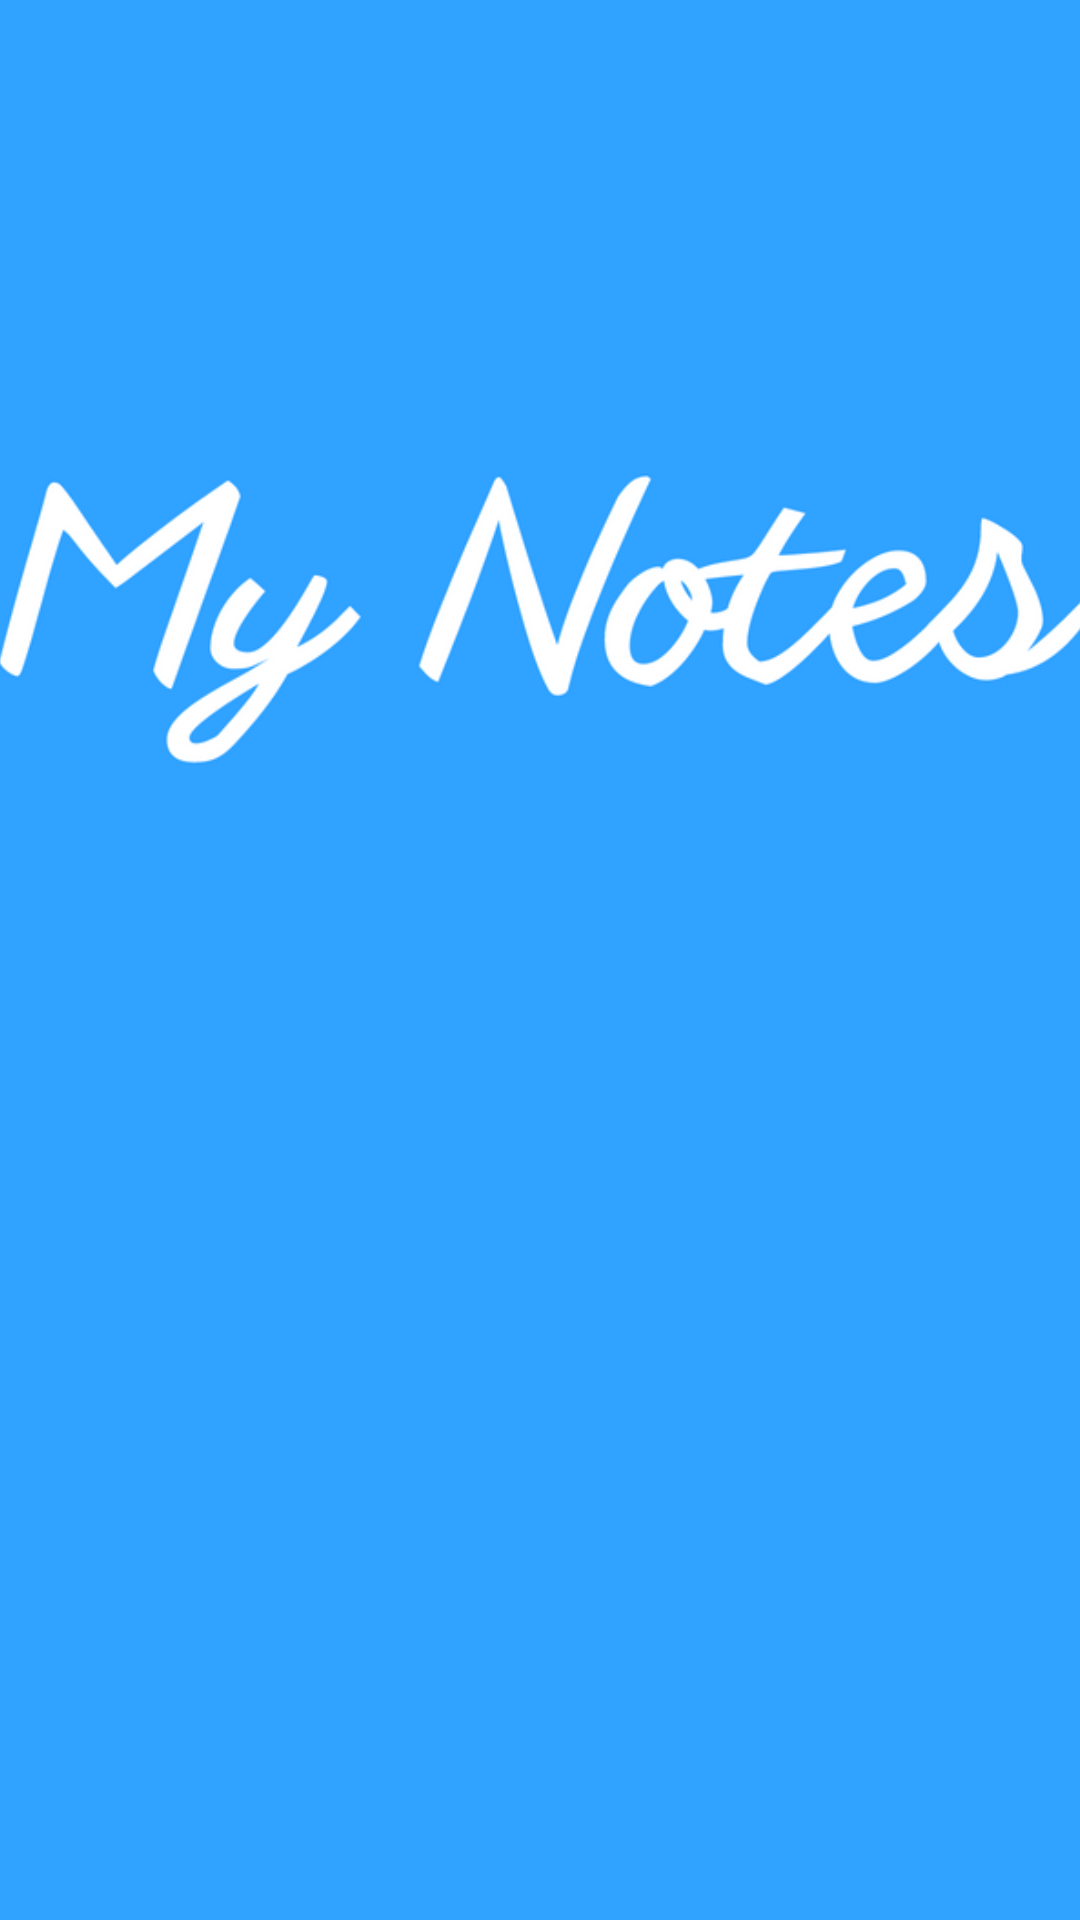

Android layout source for this screen:
<!-- AndroidManifest.xml: application theme Theme.MyNotes -->
<!-- res/layout/fragment_splash_screen.xml -->
<?xml version="1.0" encoding="utf-8"?>
<androidx.constraintlayout.widget.ConstraintLayout

    xmlns:android="http://schemas.android.com/apk/res/android"
    xmlns:app="http://schemas.android.com/apk/res-auto"
    xmlns:tools="http://schemas.android.com/tools"
    android:layout_width="match_parent"
    android:layout_height="match_parent"
    android:background="#30A2FF"
    tools:context=".view.SplashScreen">

    <ImageView
        android:id="@+id/imageView7"
        android:layout_width="364dp"
        android:layout_height="234dp"
        android:src="@drawable/mynotes1"
        app:layout_constraintBottom_toBottomOf="parent"
        app:layout_constraintEnd_toEndOf="parent"
        app:layout_constraintStart_toStartOf="parent"
        app:layout_constraintTop_toTopOf="parent"
        app:layout_constraintVertical_bias="0.222" />
</androidx.constraintlayout.widget.ConstraintLayout>
<!-- resources referenced by this layout -->
<resources>
  <!-- drawable mynotes1: png bitmap (drawable-v24, 39890 bytes) -->
  <style name="Theme.MyNotes" parent="Theme.MaterialComponents.Light.NoActionBar">
          
          <item name="colorPrimary">#FFFFFF</item>
          <item name="colorPrimaryVariant">@color/purple_700</item>
          <item name="colorOnPrimary">@color/white</item>
          
          <item name="colorSecondary">@color/teal_200</item>
          <item name="colorSecondaryVariant">@color/teal_700</item>
          <item name="colorOnSecondary">@color/black</item>
          
          <item name="android:statusBarColor">?attr/colorPrimaryVariant</item>
          
          <item name="android:forceDarkAllowed" tools:targetApi="q">false</item>
          <item name="android:windowContentOverlay">@null</item>
  
  
  
  
          
          <item name="windowActionBar">false</item>
  
          <item name="android:windowActionBarOverlay">true</item>
      </style>
  <!-- not gathered from this repository: default colours our renderer supplied (Android Studio template values) -->
  <color name="purple_700">#FF3700B3</color>
  <color name="teal_200">#FF03DAC5</color>
  <color name="teal_700">#FF018786</color>
  <color name="black">#FF000000</color>
  <color name="white">#FFFFFFFF</color>
</resources>
